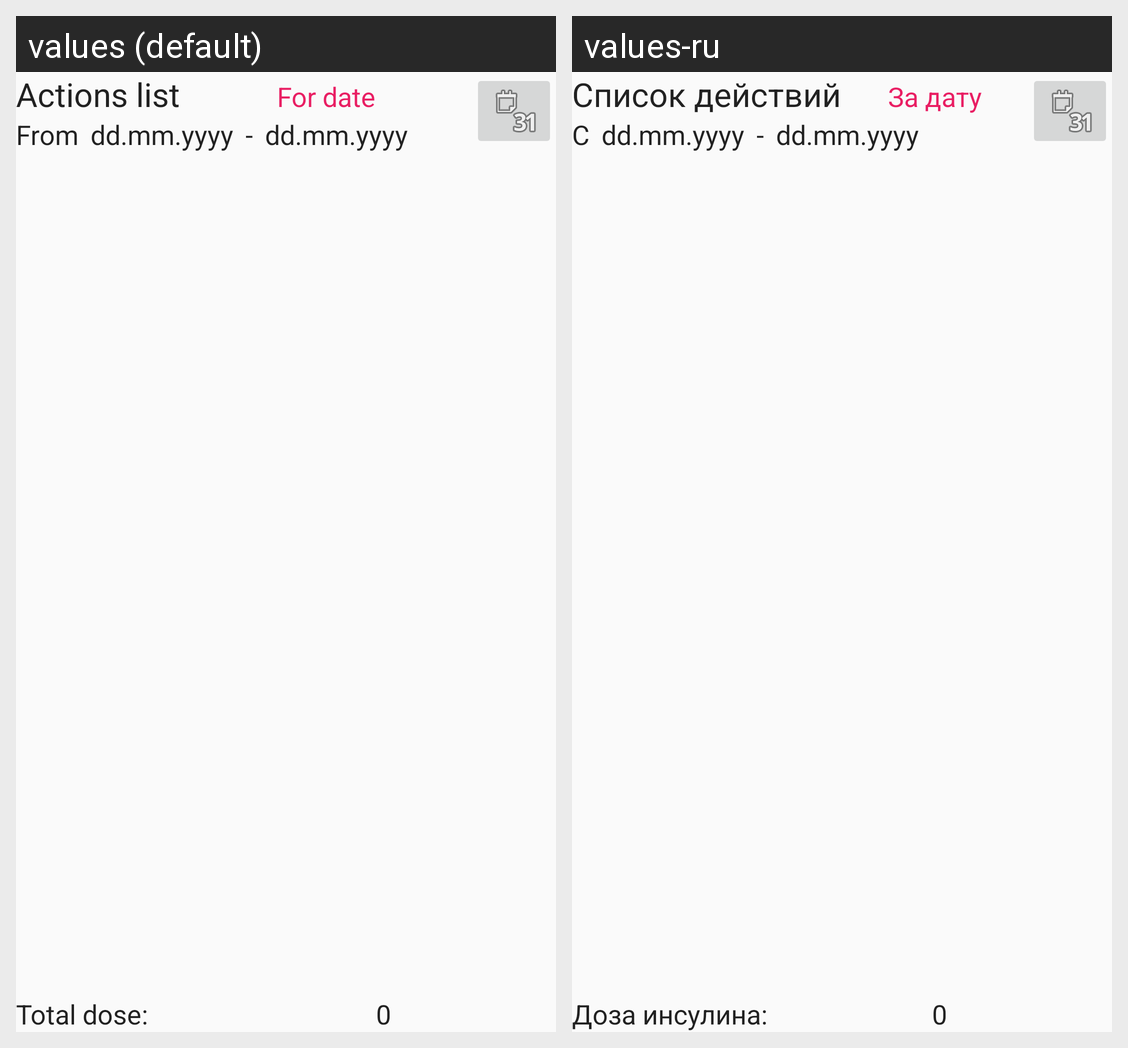

Locale-by-locale string values for the Android screen shown in this grid:
Android screen res/layout/diary_action_list.xml rendered under 2 locales, left to right: values (default), values-ru. Device: Nexus 5 (rendered at 1080×1920; each locale shown at half size, 540×960, under a caption strip naming it); theme AppTheme.Light.
Strings drawn on this screen, with the default value and each locale's value (text and hints the layout hard-codes, and strings that could not be matched under every locale, appear in the picture but are not listed):

diary_action_label
  values: Actions list
  values-ru: Список действий

action_date_label
  values: For date
  values-ru: За дату

action_date_label_from
  values: From
  values-ru: С

action_date_text
  values: dd.mm.yyyy
  values-ru: dd.mm.yyyy  [not translated; the default value is used]

action_date_label_into
  values: -
  values-ru: -  [not translated; the default value is used]

injection_total_label
  values: Total dose:
  values-ru: Доза инсулина:

tv_injection_total_value
  values: 0
  values-ru: 0  [not translated; the default value is used]
